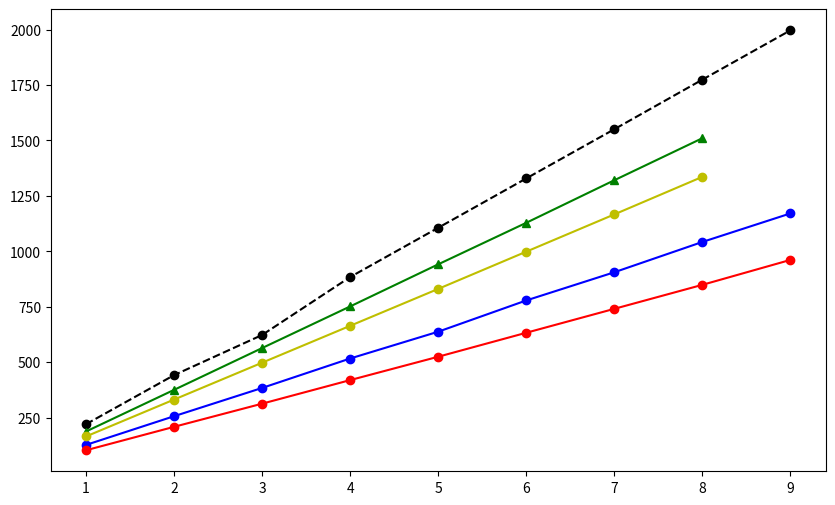

This chart was generated by the following Python code:
import matplotlib.pyplot as plt
import numpy as np
import pandas as pd

fig = plt.figure(figsize=(10,6))

y1 = np.array([127.10,256.56,384.01,516.76,637.66,778.60,905.70,1042.30,1171.00])
y2 = np.array([103.00,208.70,313.10,419.40,524.80,632.90,740.80,849.00,961.40])
y3 = np.array([220.45,441.70,622.77,884.10,1106.25,1328.80,1550.57,1774.21,1996.61])
y4 = np.array([187.60,375.31,563.83,751.59,941.40,1128.70,1320.60,1510.20])
y5 = np.array([165.22,331.54,497.86,664.18,830.60,998.56,1166.54,1335.97])



plt.plot(np.arange(1,10),y1,'bo-')
plt.plot(np.arange(1,10),y2,'ro-')
plt.plot(np.arange(1,10),y3,'ko--')
plt.plot(np.arange(1,9),y4,'g^-')
plt.plot(np.arange(1,9),y5,'yo-')

plt.show()
            
